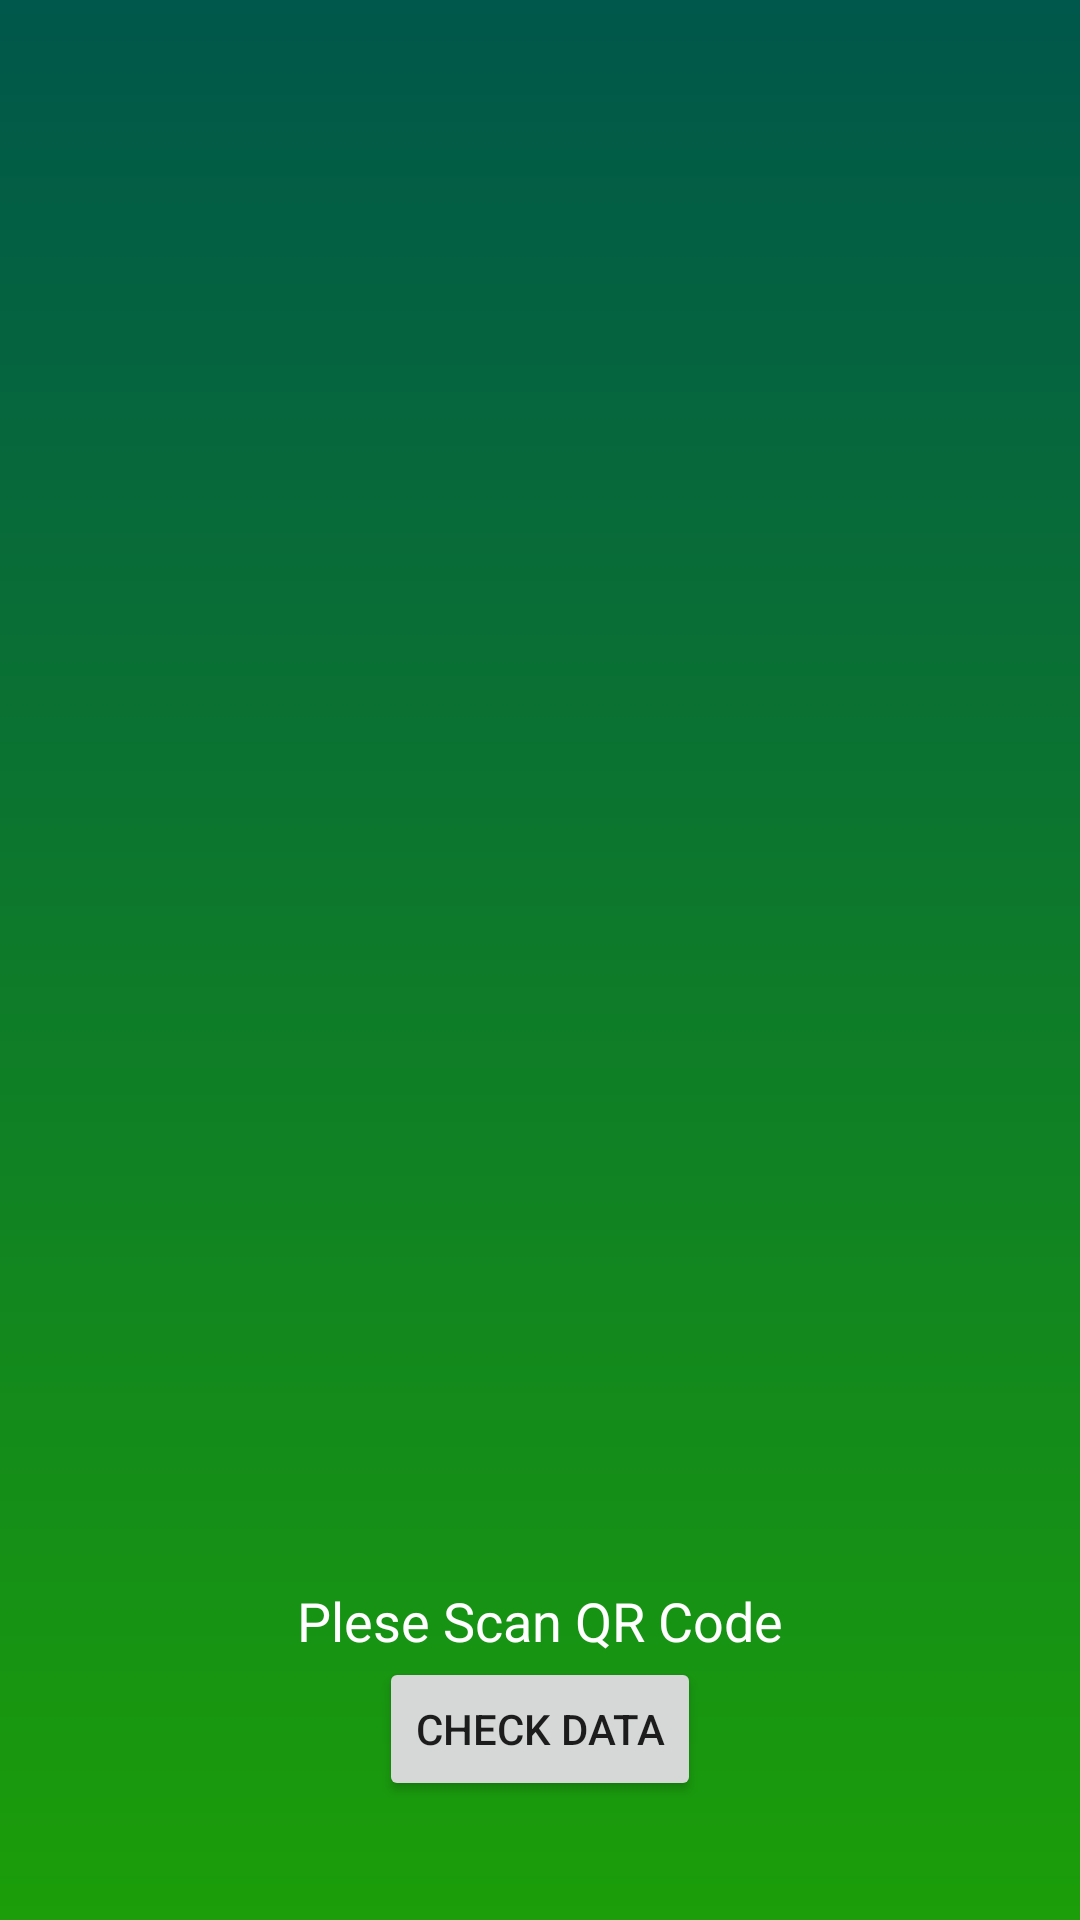

This screen was rendered from an Android layout file. Write that file and the resources it references.
<!-- AndroidManifest.xml: application theme Theme.Design.Light.NoActionBar -->
<!-- res/layout/activity_scan_qr.xml -->
<?xml version="1.0" encoding="utf-8"?>
<android.support.constraint.ConstraintLayout
        xmlns:android="http://schemas.android.com/apk/res/android"
        xmlns:tools="http://schemas.android.com/tools"
        xmlns:app="http://schemas.android.com/apk/res-auto"
        android:layout_width="match_parent"
        android:layout_height="match_parent"
        tools:context=".activities.ScanQRAct"
        android:background="@drawable/grad_green">
    <android.support.constraint.Guideline
            android:id="@+id/guideline"
            android:layout_width="wrap_content"
            android:layout_height="wrap_content"
            android:orientation="horizontal"
            app:layout_constraintGuide_percent="0.8" />

    <TextView
            android:id="@+id/text_view_qr_code_value"
            android:layout_width="match_parent"
            android:layout_height="wrap_content"
            android:text="Plese Scan QR Code"
            android:textSize="18sp"
            android:gravity="center_horizontal"
            android:textColor="@color/whiteColor"
            android:layout_marginTop="16dp"
            app:layout_constraintEnd_toEndOf="parent"
            app:layout_constraintStart_toStartOf="parent"
            app:layout_constraintTop_toBottomOf="@+id/guideline" />

    <Button
            android:layout_width="wrap_content"
            android:layout_height="wrap_content"
            android:id="@+id/button_reset"
            android:text="Check Data"
            app:layout_constraintEnd_toEndOf="parent"
            app:layout_constraintStart_toStartOf="parent"
            app:layout_constraintTop_toBottomOf="@+id/text_view_qr_code_value"
    />

    <FrameLayout
            android:id="@+id/frame_layout_camera"
            android:layout_width="match_parent"
            android:layout_height="0dp"
            app:layout_constraintBottom_toTopOf="@+id/guideline"
            app:layout_constraintEnd_toEndOf="parent"
            app:layout_constraintStart_toStartOf="parent"
            app:layout_constraintTop_toTopOf="parent" />
</android.support.constraint.ConstraintLayout>
<!-- resources referenced by this layout -->
<resources>
  <color name="whiteColor">#ffff</color>
  <!-- drawable grad_green (drawable) -->
  <?xml version="1.0" encoding="utf-8"?>
  <shape xmlns:android="http://schemas.android.com/apk/res/android">
      <gradient
              android:startColor="@color/clorophil"
              android:endColor="@color/colorPrimaryDark"
              android:angle="90"/>
  </shape>
  <color name="clorophil">#1b9e09</color>
  <color name="colorPrimaryDark">#00574B</color>
</resources>
